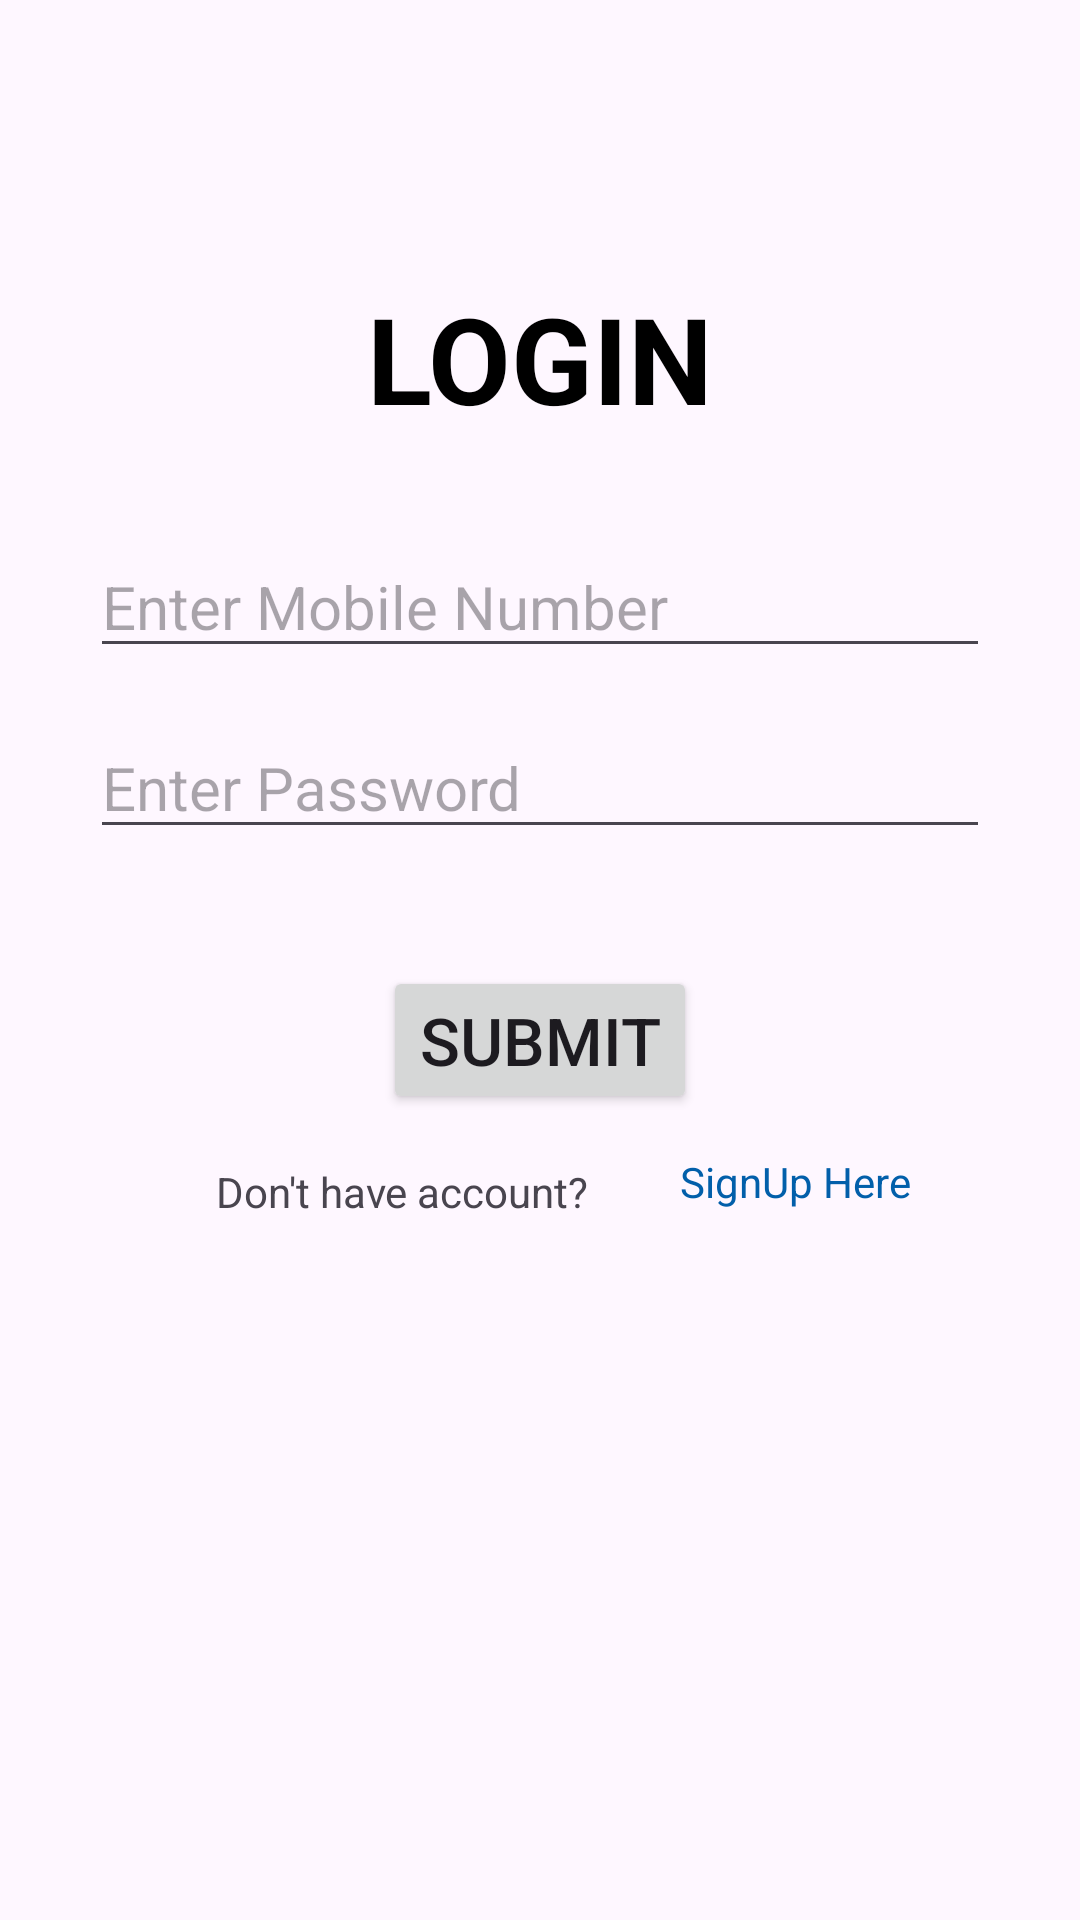

Write the Android layout XML for this screen, with the resource values it uses.
<!-- AndroidManifest.xml: application theme Theme.Arthematic -->
<!-- res/layout/login.xml -->
<?xml version="1.0" encoding="utf-8"?>
<LinearLayout xmlns:android="http://schemas.android.com/apk/res/android"
    android:layout_width="match_parent"
    android:layout_height="match_parent"
    android:orientation="vertical"
    android:background="@drawable/back">
    <TextView
        android:layout_width="match_parent"
        android:layout_height="wrap_content"
        android:text="LOGIN"
        android:layout_gravity="center"
        android:gravity="center"
        android:textStyle="bold"
        android:textColor="#000000"
        android:textSize="40dp"
        android:layout_marginTop="45pt"
        android:id="@+id/log_text_log"
        />

    <ImageView
        android:layout_width="wrap_content"
        android:layout_height="wrap_content"
        android:layout_gravity="center"
        android:layout_marginTop="8pt"
        android:src="@drawable/log" />

    <EditText
        android:layout_width="300dp"
        android:layout_height="wrap_content"
        android:hint="Enter Mobile Number"
        android:inputType="number"
        android:layout_gravity="center"
        android:textSize="20dp"
        android:textColor="#000000"
        android:id="@+id/log_edit_mail"
        android:layout_marginTop="8pt"
        android:maxLength="10"/>
    <EditText
        android:layout_width="300dp"
        android:layout_height="wrap_content"
        android:hint="Enter Password"
        android:inputType="textPassword"
        android:layout_gravity="center"
        android:textSize="20dp"
        android:textColor="#000000"
        android:layout_marginTop="8pt"
        android:id="@+id/log_edit_pass"/>

    <Button
        android:layout_width="wrap_content"
        android:layout_height="wrap_content"
        android:layout_gravity="center"
        android:layout_marginTop="19pt"
        android:gravity="center"
        android:text="Submit"
        android:textSize="22dp"
        android:id="@+id/log_bt_sub"/>
    <TextView
        android:layout_width="wrap_content"
        android:layout_height="wrap_content"
        android:text="Don't have account?"
        android:layout_marginLeft="35pt"
        android:layout_marginTop="8pt"
        android:id="@+id/log_text_dont"/>
    <TextView
        android:layout_width="wrap_content"
        android:layout_height="wrap_content"
        android:text="SignUp Here"
        android:layout_marginLeft="110pt"
        android:layout_marginTop="-11pt"
        android:textColor="#025FAA"
        android:id="@+id/log_txt_sign"/>


</LinearLayout>
<!-- resources referenced by this layout -->
<resources>
  <style name="Theme.Arthematic" parent="Base.Theme.Arthematic" />
  <style name="Base.Theme.Arthematic" parent="Theme.Material3.DayNight.NoActionBar">
          
          
      </style>
</resources>
